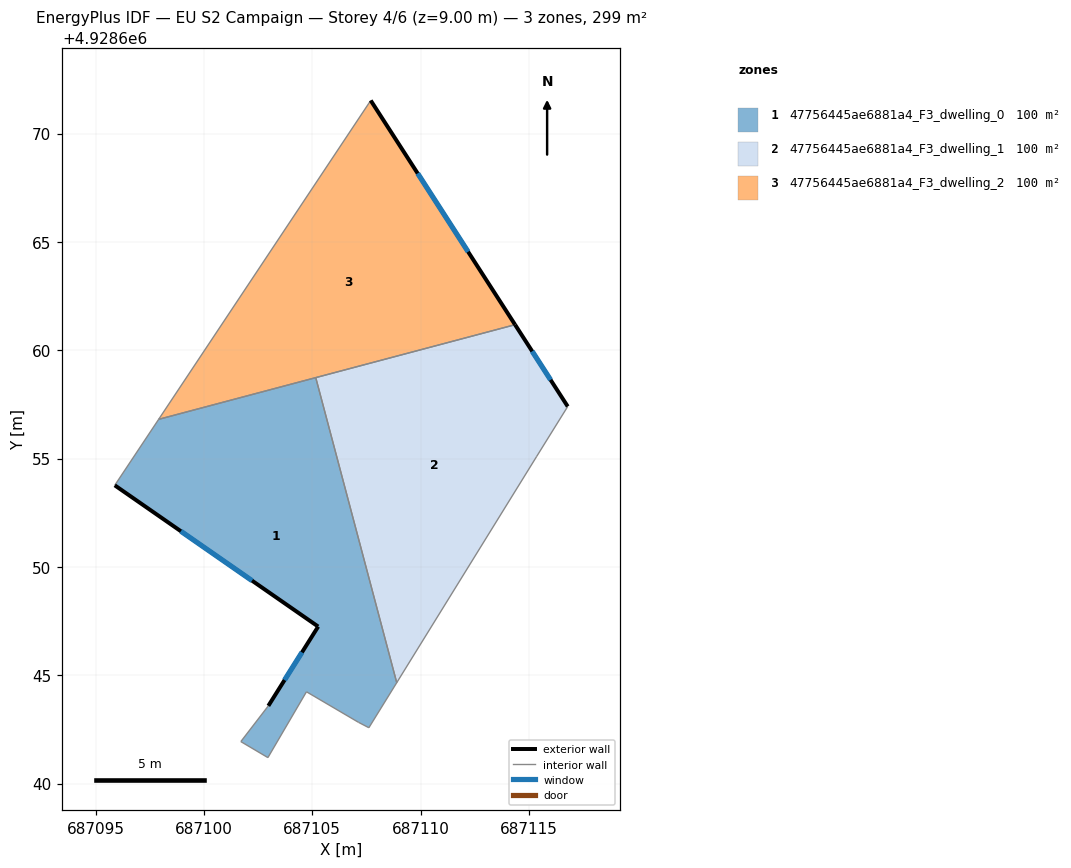
=== STOREY PLAN SPEC (per zone: floor XY polygon, exterior-wall plan segments, windows/doors) ===
zone 1: 47756445ae6881a4_F3_dwelling_0  (99.7 m²)
  floor: (687107.61, 4928642.58) (687108.90, 4928644.66) (687105.16, 4928658.74) (687097.91, 4928656.81) (687095.88, 4928653.77) (687105.27, 4928647.25) (687102.97, 4928643.59) (687101.70, 4928641.94) (687102.95, 4928641.20) (687104.73, 4928644.24) (687107.13, 4928642.83)
  exterior wall: (687102.97, 4928643.59) – (687105.27, 4928647.25)  [4.3 m]
    window: (687103.72, 4928644.78) – (687104.53, 4928646.06)  [1.6 m²]
  exterior wall: (687105.27, 4928647.25) – (687095.88, 4928653.77)  [11.4 m]
    window: (687102.22, 4928649.37) – (687098.94, 4928651.65)  [4.2 m²]
  interior walls: 9
zone 2: 47756445ae6881a4_F3_dwelling_1  (99.7 m²)
  floor: (687108.90, 4928644.66) (687115.36, 4928655.11) (687116.79, 4928657.41) (687114.36, 4928661.18) (687105.16, 4928658.74)
  exterior wall: (687114.36, 4928661.18) – (687116.79, 4928657.41)  [4.5 m]
    window: (687115.15, 4928659.95) – (687116.00, 4928658.63)  [1.6 m²]
  interior walls: 4
zone 3: 47756445ae6881a4_F3_dwelling_2  (99.7 m²)
  floor: (687114.36, 4928661.18) (687107.70, 4928671.53) (687097.91, 4928656.81)
  exterior wall: (687107.70, 4928671.53) – (687114.36, 4928661.18)  [12.3 m]
    window: (687109.87, 4928668.16) – (687112.20, 4928664.55)  [4.5 m²]
  interior walls: 3

=== DERIVED (storey summary) ===
Building: EU S2 Campaign
Storey: 4 of 6  (floor level z = 9.00 m)
Storey gross floor area: 299.1 m²
Zones on this storey: 3
  - 47756445ae6881a4_F3_dwelling_0: floor 99.7 m²; exterior wall 15.8 m (47.3 m²); 2 window(s) 5.8 m²; WWR 12.2%
  - 47756445ae6881a4_F3_dwelling_1: floor 99.7 m²; exterior wall 4.5 m (13.5 m²); 1 window(s) 1.6 m²; WWR 12.2%
  - 47756445ae6881a4_F3_dwelling_2: floor 99.7 m²; exterior wall 12.3 m (36.9 m²); 1 window(s) 4.5 m²; WWR 12.2%
Zone adjacency (shared interzone walls):
  - 47756445ae6881a4_F3_dwelling_0 ↔ 47756445ae6881a4_F3_dwelling_1
  - 47756445ae6881a4_F3_dwelling_0 ↔ 47756445ae6881a4_F3_dwelling_2
  - 47756445ae6881a4_F3_dwelling_1 ↔ 47756445ae6881a4_F3_dwelling_2